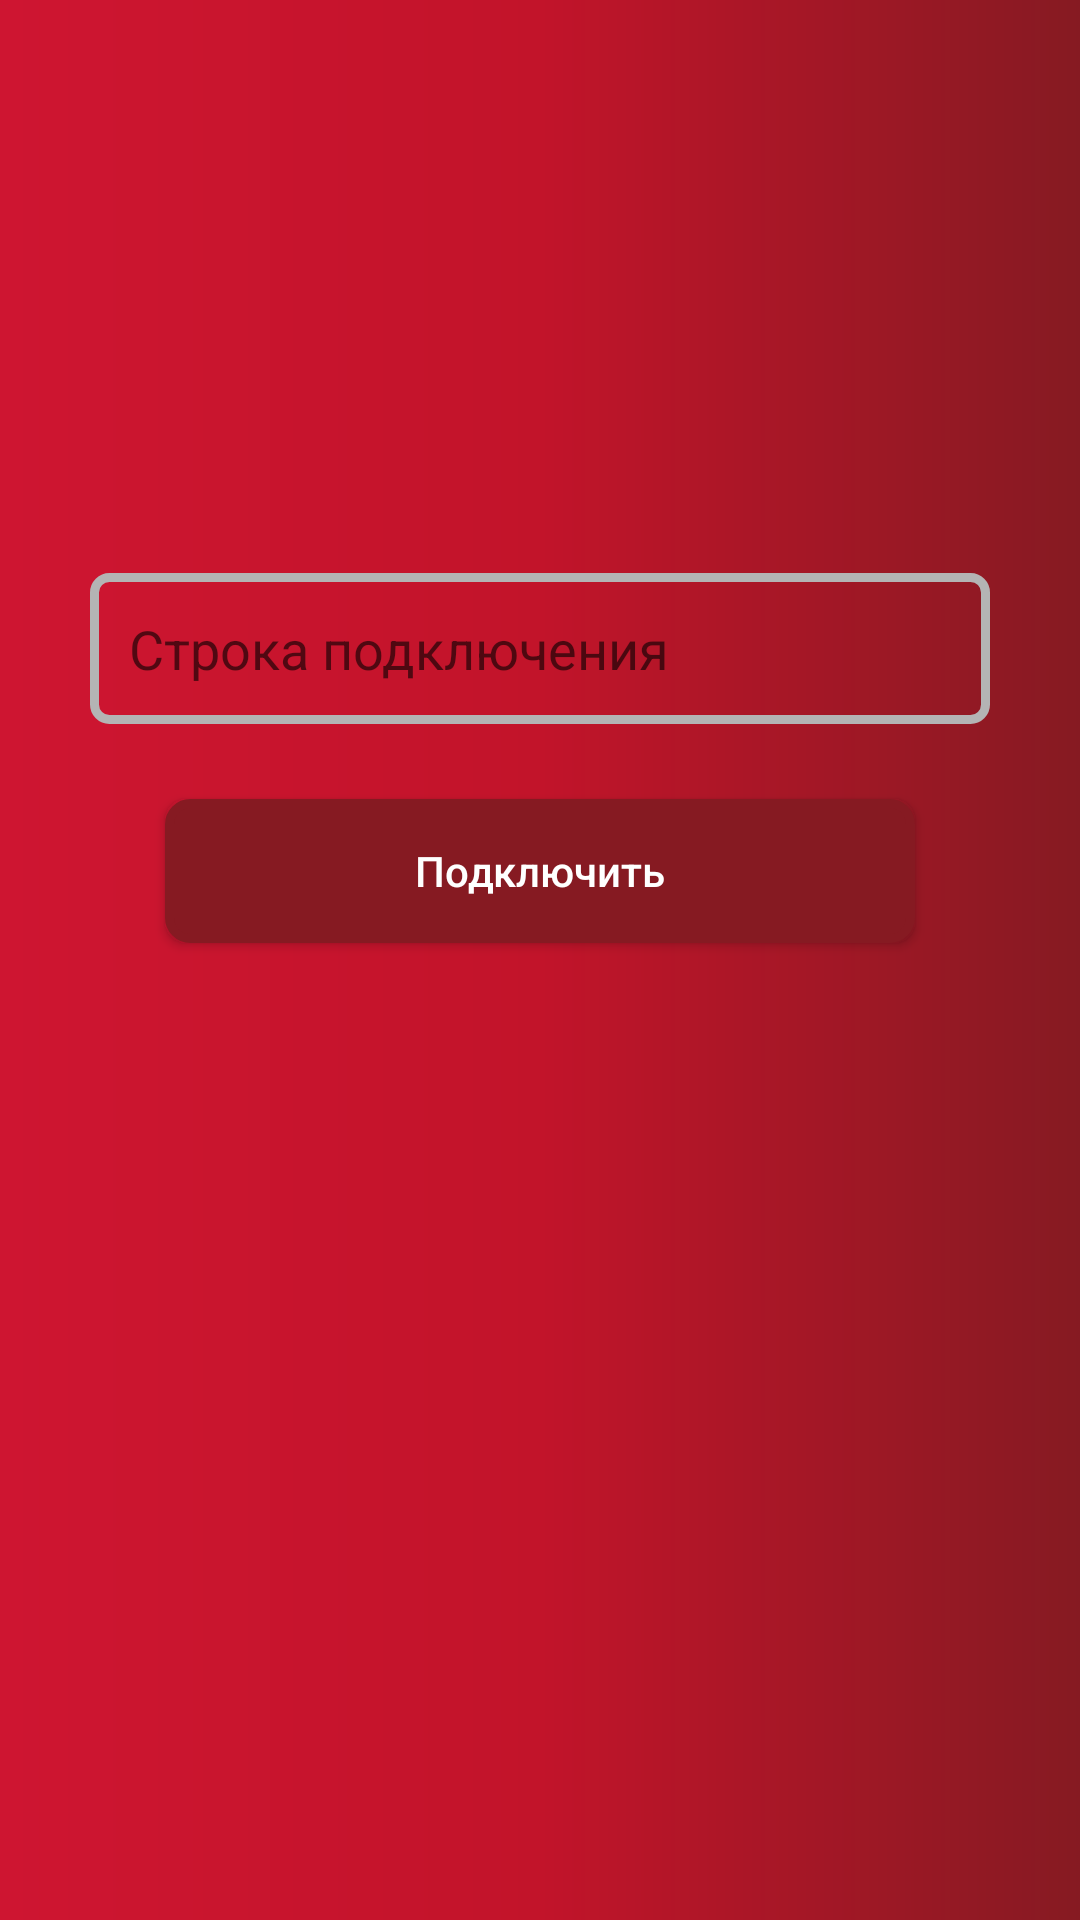

The Android layout XML behind this screen, and the referenced resources:
<!-- AndroidManifest.xml: application theme AppTheme.Launcher -->
<!-- res/layout/fragment_settings.xml -->
<?xml version="1.0" encoding="utf-8"?>
<LinearLayout xmlns:android="http://schemas.android.com/apk/res/android"
    android:orientation="vertical" android:layout_width="match_parent"
    android:layout_height="match_parent">
    <FrameLayout
        android:paddingTop="?attr/actionBarSize"
        android:layout_width="match_parent"
        android:layout_height="match_parent">
<LinearLayout
    android:paddingTop="?attr/actionBarSize"
    android:layout_width="match_parent"
    android:layout_height="wrap_content"
    android:orientation="vertical"
    android:layout_margin="30dp">
    <TextView
        android:id="@+id/sav"
        android:layout_width="wrap_content"
        android:layout_height="wrap_content"
        android:layout_marginBottom="30dp"
        />
    <EditText
        android:id="@+id/barcode"
        android:inputType="textAutoComplete"
        style="@style/EditStyle"
        android:hint="@string/edit_settings" />
    <Button
        android:id="@+id/Btn_connect"
        style="@style/BtnStyle"
        android:text="@string/btn_settings"
        android:onClick="Connect" />
</LinearLayout>
    </FrameLayout>
</LinearLayout>
<!-- resources referenced by this layout -->
<resources>
  <string name="btn_settings">Подключить</string>
  <string name="edit_settings">Строка подключения</string>
  <style name="BtnStyle">
       <item name="android:layout_margin">25dp</item>
          <item name="android:layout_width">match_parent</item>
          <item name="android:layout_height">wrap_content</item>
          <item name="android:textAllCaps">false</item>
          <item name="android:background">@drawable/btn_style</item>
          <item name="android:textColor">#FFFFFF</item>
      </style>
  <style name="EditStyle">
  
      <item name="android:layout_width">match_parent</item>
      <item name="android:layout_height">wrap_content</item>
      <item name="android:padding">13dp</item>
      <item name="android:background">@drawable/edit_text_style</item>
  </style>
  <style name="AppTheme.Launcher">
          <item name="android:windowBackground">@drawable/side_nav_bar</item> 
      </style>
  <!-- drawable btn_style (drawable-v24) -->
  <?xml version="1.0" encoding="utf-8"?>
  <shape xmlns:android="http://schemas.android.com/apk/res/android"
      android:thickness="0dp"
      android:shape="rectangle">
      <stroke android:width="3dp"
          android:color="#861A22" />
      <corners android:radius="7dp" />
      <gradient android:startColor="#861A22"
          android:endColor="#861A22"/>
  </shape>
  <!-- drawable edit_text_style (drawable-v24) -->
  <?xml version="1.0" encoding="utf-8"?>
  <shape xmlns:android="http://schemas.android.com/apk/res/android"
  android:thickness="0dp"
  android:shape="rectangle">
  <stroke android:width="3dp"
      android:color="#B4B4B4"/>
  <corners android:radius="5dp" />
  </shape>
  <!-- drawable side_nav_bar (drawable-v24) -->
  <shape xmlns:android="http://schemas.android.com/apk/res/android"
      android:shape="rectangle">
      <gradient
          android:centerColor="#C2142A"
          android:endColor="#861A22"
          android:startColor="#CE1531"
          android:type="linear" />
  </shape>
</resources>
